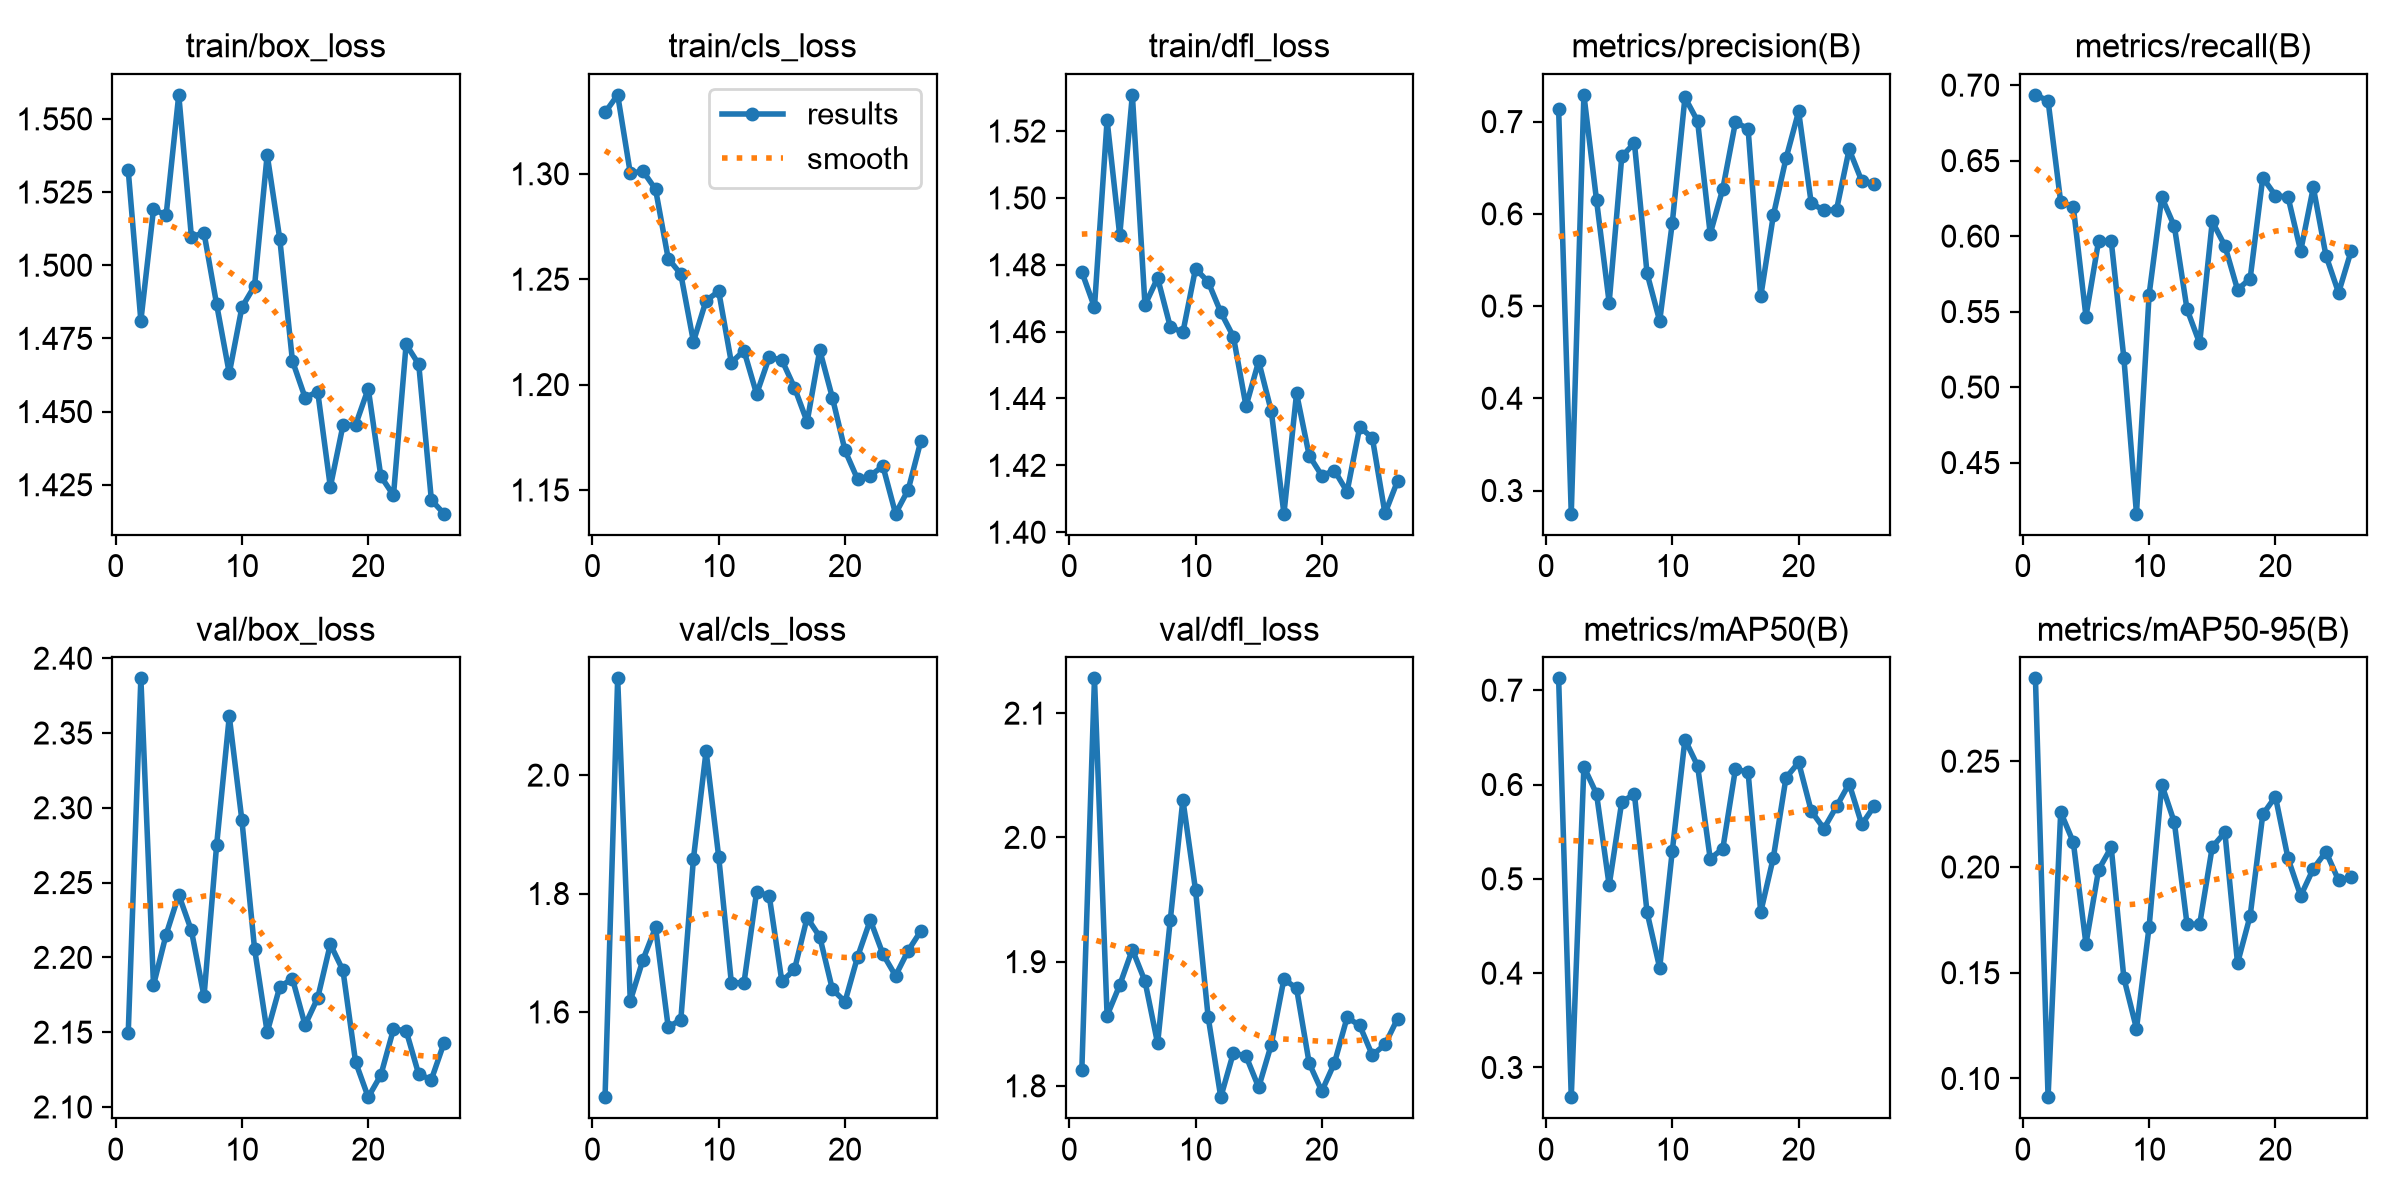

Values plotted in this chart, from the file beside it:
epoch, time, train/box_loss, train/cls_loss, train/dfl_loss, metrics/precision(B), metrics/recall(B), metrics/mAP50(B), metrics/mAP50-95(B), val/box_loss, val/cls_loss, val/dfl_loss, lr/pg0, lr/pg1, lr/pg2
1, 9.325, 1.532, 1.329, 1.478, 0.7131, 0.6935, 0.7125, 0.2891, 2.15, 1.456, 1.813, 0.0001846, 0.0001846, 0.007877
2, 19.44, 1.481, 1.337, 1.467, 0.2749, 0.6897, 0.2685, 0.09115, 2.387, 2.163, 2.128, 0.000198, 0.000198, 0.000198
3, 30.95, 1.519, 1.3, 1.523, 0.729, 0.6226, 0.6188, 0.2259, 2.181, 1.619, 1.857, 0.000196, 0.000196, 0.000196
4, 43.65, 1.517, 1.301, 1.489, 0.6148, 0.6193, 0.5901, 0.2117, 2.215, 1.688, 1.881, 0.0001941, 0.0001941, 0.0001941
5, 55.28, 1.558, 1.293, 1.531, 0.5037, 0.5467, 0.4931, 0.1636, 2.242, 1.743, 1.91, 0.0001921, 0.0001921, 0.0001921
6, 66.39, 1.51, 1.26, 1.468, 0.6622, 0.5968, 0.5819, 0.1986, 2.218, 1.575, 1.884, 0.0001901, 0.0001901, 0.0001901
7, 77.38, 1.511, 1.252, 1.476, 0.6768, 0.5968, 0.5896, 0.2093, 2.174, 1.587, 1.834, 0.0001881, 0.0001881, 0.0001881
8, 88.36, 1.487, 1.22, 1.461, 0.5355, 0.5193, 0.4646, 0.1476, 2.275, 1.859, 1.933, 0.0001861, 0.0001861, 0.0001861
9, 100, 1.463, 1.24, 1.46, 0.4838, 0.4161, 0.4056, 0.1235, 2.361, 2.041, 2.03, 0.0001842, 0.0001842, 0.0001842
10, 112.5, 1.486, 1.244, 1.479, 0.5904, 0.5613, 0.5298, 0.1717, 2.292, 1.862, 1.958, 0.0001822, 0.0001822, 0.0001822
11, 124.5, 1.493, 1.21, 1.475, 0.7261, 0.6258, 0.6477, 0.239, 2.206, 1.649, 1.855, 0.0001802, 0.0001802, 0.0001802
12, 135.9, 1.538, 1.216, 1.466, 0.7006, 0.6065, 0.6199, 0.221, 2.15, 1.649, 1.791, 0.0001782, 0.0001782, 0.0001782
13, 146.6, 1.509, 1.196, 1.458, 0.5782, 0.5516, 0.5213, 0.173, 2.18, 1.803, 1.827, 0.0001762, 0.0001762, 0.0001762
14, 157.7, 1.467, 1.213, 1.438, 0.6273, 0.529, 0.5321, 0.1728, 2.186, 1.796, 1.824, 0.0001743, 0.0001743, 0.0001743
15, 168.3, 1.455, 1.212, 1.451, 0.6995, 0.6097, 0.6168, 0.2094, 2.155, 1.651, 1.799, 0.0001723, 0.0001723, 0.0001723
16, 179.2, 1.457, 1.199, 1.436, 0.6922, 0.5936, 0.6128, 0.2163, 2.173, 1.672, 1.833, 0.0001703, 0.0001703, 0.0001703
17, 189.9, 1.424, 1.182, 1.406, 0.5104, 0.5645, 0.4647, 0.1545, 2.209, 1.759, 1.886, 0.0001683, 0.0001683, 0.0001683
18, 200.7, 1.445, 1.216, 1.442, 0.5984, 0.5719, 0.5226, 0.1769, 2.191, 1.727, 1.878, 0.0001663, 0.0001663, 0.0001663
19, 211.4, 1.445, 1.194, 1.423, 0.66, 0.6387, 0.6071, 0.2248, 2.13, 1.638, 1.818, 0.0001644, 0.0001644, 0.0001644
20, 222.5, 1.458, 1.169, 1.417, 0.711, 0.6269, 0.6234, 0.2333, 2.107, 1.617, 1.796, 0.0001624, 0.0001624, 0.0001624
21, 233.3, 1.428, 1.155, 1.418, 0.6114, 0.6258, 0.5719, 0.204, 2.121, 1.693, 1.818, 0.0001604, 0.0001604, 0.0001604
22, 243.9, 1.421, 1.157, 1.412, 0.6039, 0.5901, 0.5533, 0.1863, 2.152, 1.755, 1.855, 0.0001584, 0.0001584, 0.0001584
23, 254.7, 1.473, 1.161, 1.431, 0.6044, 0.6323, 0.5767, 0.1992, 2.151, 1.698, 1.849, 0.0001564, 0.0001564, 0.0001564
24, 265.3, 1.466, 1.139, 1.428, 0.6699, 0.5871, 0.6009, 0.2072, 2.122, 1.661, 1.825, 0.0001545, 0.0001545, 0.0001545
25, 276.4, 1.42, 1.15, 1.406, 0.6355, 0.5625, 0.5577, 0.1937, 2.118, 1.704, 1.833, 0.0001525, 0.0001525, 0.0001525
26, 287.1, 1.415, 1.173, 1.415, 0.6328, 0.5903, 0.5774, 0.1951, 2.143, 1.737, 1.854, 0.0001505, 0.0001505, 0.0001505
